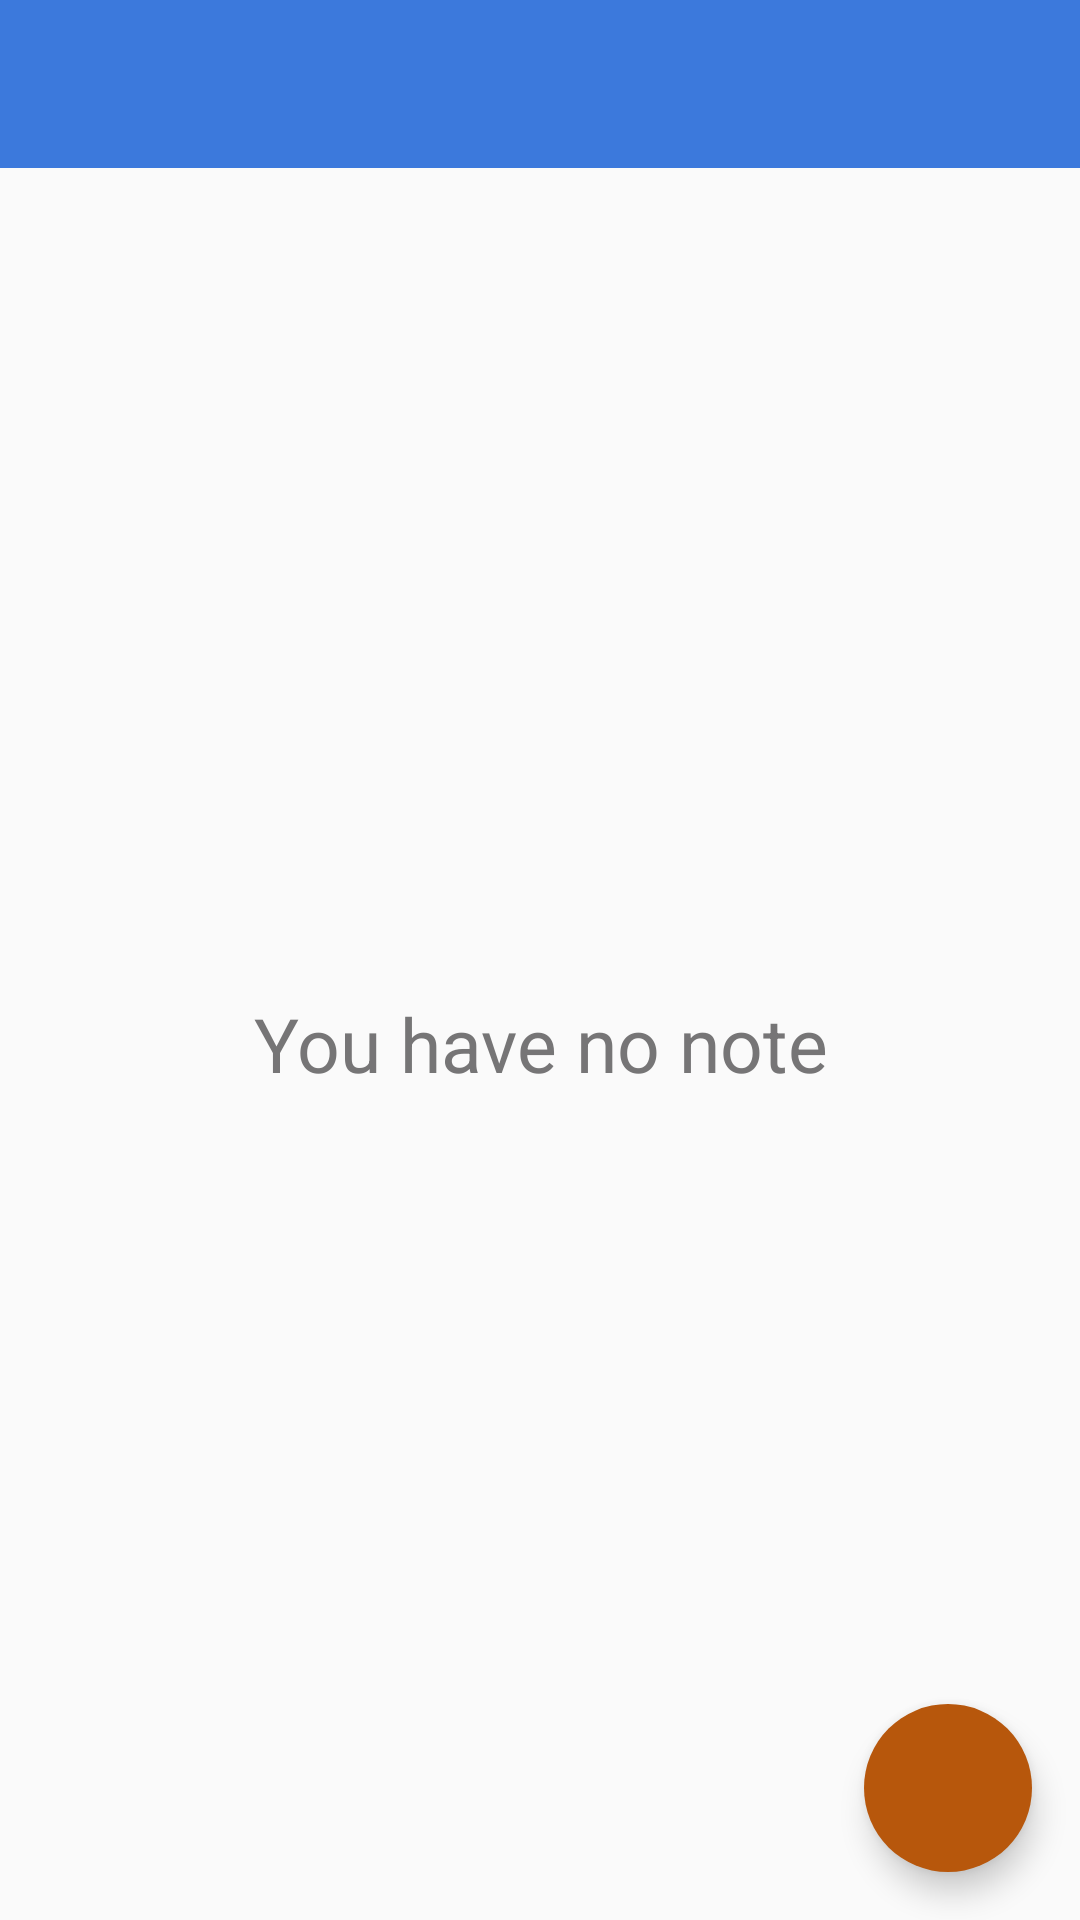

Reconstruct the res/layout file that produces this screen, plus the resources it refers to.
<!-- AndroidManifest.xml: application theme AppTheme -->
<!-- res/layout/activity_main.xml -->
<?xml version="1.0" encoding="utf-8"?>
<android.support.design.widget.CoordinatorLayout xmlns:android="http://schemas.android.com/apk/res/android"
    xmlns:app="http://schemas.android.com/apk/res-auto"
    xmlns:tools="http://schemas.android.com/tools"
    android:layout_width="match_parent"
    android:layout_height="match_parent"
    tools:context="com.divallion.diginote.ui.MainActivity">

    <LinearLayout
        android:layout_width="match_parent"
        android:layout_height="match_parent"
        android:orientation="vertical">

        <android.support.v7.widget.Toolbar
            android:id="@+id/toolbar"
            android:layout_width="match_parent"
            android:layout_height="wrap_content"
            android:background="?attr/colorPrimary"
            android:minHeight="?attr/actionBarSize"
            app:popupTheme="@style/ThemeOverlay.AppCompat.Light"
            app:titleTextColor="@android:color/white"/>


        <FrameLayout
            android:id="@+id/content"
            android:layout_width="match_parent"
            android:layout_height="match_parent"
            app:layout_behavior="@string/appbar_scrolling_view_behavior">

            <android.support.v7.widget.RecyclerView
                android:id="@+id/noteList"
                android:layout_width="match_parent"
                android:layout_height="match_parent"
                android:visibility="gone" />

            <TextView
                android:id="@+id/emptyText"
                android:layout_width="match_parent"
                android:layout_height="match_parent"
                android:gravity="center_horizontal|center_vertical"
                android:text="@string/emptyListText"
                android:textColor="@color/colorGrey"
                android:textSize="25sp" />

        </FrameLayout>

    </LinearLayout>

    <android.support.design.widget.FloatingActionButton
        android:id="@+id/fabCreateNote"
        android:layout_width="wrap_content"
        android:layout_height="wrap_content"
        android:layout_margin="16dp"
        app:borderWidth="0dp"
        app:fabSize="normal"
        android:src="@drawable/ic_add"
        app:layout_anchor="@id/content"
        app:layout_anchorGravity="bottom|right|end"/>

</android.support.design.widget.CoordinatorLayout>
<!-- resources referenced by this layout -->
<resources>
  <color name="colorGrey">#767576</color>
  <string name="emptyListText">You have no note</string>
  <style name="AppTheme" parent="Theme.AppCompat.Light.NoActionBar">
          
          <item name="colorPrimary">@color/colorPrimary</item>
          <item name="colorPrimaryDark">@color/colorPrimaryDark</item>
          <item name="colorAccent">@color/colorAccent</item>
          <item name="android:textColorSecondary">@color/white</item>
          <item name="actionMenuTextColor">@color/white</item>
      </style>
  <color name="colorPrimary">#3c79dc</color>
  <color name="colorPrimaryDark">#2f52ab</color>
  <color name="colorAccent">#b7570c</color>
  <color name="white">#FFF</color>
</resources>
